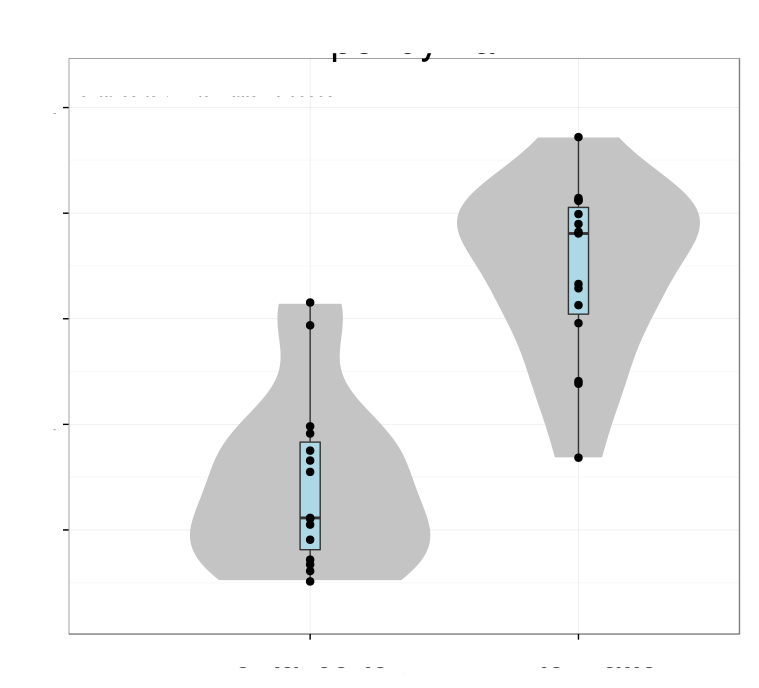

Data behind this chart, as committed beside it:
# Variation explained: 0.6717 0.22113 0.…
SLC6A3	0.3984
DDC	0.4182
FOXA1	0.4684
FOXA2	0.4397
RREB1	0.3423
CARD10	0.3695
